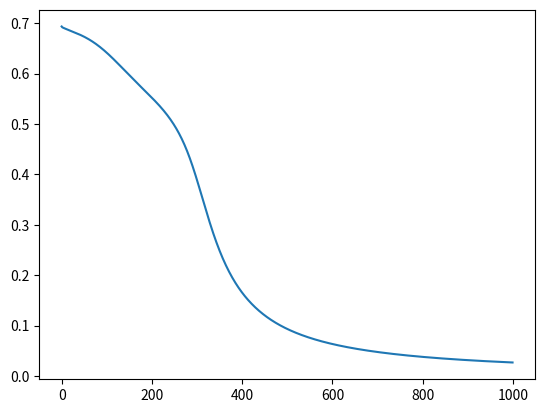

Recreate this plot in Python.
'''To do: 1)use public and private in class 
2)change J for more than one output
3)vectorize step in gradient evaluation
4)try on MNIST
5)initialize theta

'''

import numpy as np
import matplotlib.pyplot as plt

class Layer():
    def __init__(self,output_dim,input_dim):
        self.input_dim = input_dim
        self.output_dim = output_dim
        self.layer = None
        self.output = None
        self.theta = None
        

def sigmoid(z):
    return 1/(1+np.exp(-z))

class Neural_net():
    
    def __init__(self):        
        self.layers = []
        self.J=[]        

    def read_full_theta(self,full_theta):
        self.full_theta = full_theta
        self.unroll_theta()
        
    def add(self,output_dim,input_dim=None):
        layer = Layer(output_dim,input_dim)
        #input_dim req if first layer after input layer
        if len(self.layers)!=0:
            layer.input_dim = self.layers[-1].output_dim
        self.layers.append(layer)

    def predict(self,X):
        
        input_matrix = X
        for layer in self.layers:
            m,n = input_matrix.shape
            #adding the bias unit
            ones = np.ones((1,n))
            input_matrix = np.concatenate((ones,input_matrix), axis=0)
            #calculating the output of this layer
            #output of this layer is the input of next layer
            input_matrix = sigmoid(layer.theta.dot(input_matrix))
            layer.output = input_matrix
            #return output of the final layer
        return input_matrix
        
    def unroll_theta(self):
        i = 0
        for layer in self.layers:
            input_dim,output_dim = layer.input_dim,layer.output_dim
            #adding one for bias unit
            length = output_dim*(input_dim+1)
            temp_vector =  self.full_theta[i:i+length]
            i +=length
            layer.theta = temp_vector.reshape(output_dim,input_dim+1)

    
    def train(self,X_train,y_train,lambda_param,alpha,iterations):
        self.X_train = X_train
        self.y_train = y_train
        self.lambda_param = lambda_param
        self.alpha = alpha
        self.iterations = iterations
        self.gradient_descent()
        plt.plot(range(len(self.J)),self.J)
    
    def cost(self):
        
        X_train = self.X_train
        y_train = self.y_train
        lambda_param = self.lambda_param
        
        m,n = X_train.shape
        y = np.transpose(y_train)
        X = np.transpose(X_train)
        predictions = self.predict(X)
        #calculating cost
        J = (-1/m)*np.sum(y*(np.log(predictions)) + (1-y)*np.log(1-predictions))

        self.J.append(J)
        #adding regularization to cost
        for layer in self.layers:
            J+=(lambda_param/(2*m))*np.sum((np.square(layer.theta))[:,1:])#bias parameter not regularized
        return J
    
    def gradient(self):
        J = self.cost()
        X_train = self.X_train
        y_train = self.y_train
        lambda_param = self.lambda_param
        
        m,n = X_train.shape
        y = np.transpose(y_train)
        X = np.transpose(X_train)
        predictions = self.predict(X)
        
        #computing deltas
        l = len(self.layers)
        
        delta=[None]*(l)
        delta[-1] = self.layers[-1].output-y
        lst = list(range(l-1))
        lst.reverse()
        for i in lst:
            theta_ = (self.layers[i+1].theta)[:,1:]
            layer_output = self.layers[i].output
            delta[i] = (np.transpose(theta_).dot(delta[i+1]))*layer_output*(1-layer_output)#

        Delta = [None]*(l)
        #try vectorising later
        for i in range(m):
            for j in range(l):
                if (i==0):
                    Delta[j] = np.zeros(((self.layers[j]).theta).shape)
                if (j==0):
                    output_of_prev_layer = X[:,[i]]
                else:    
                    output_of_prev_layer = self.layers[j-1].output[:,[i]]
                output_of_prev_layer = np.concatenate((np.ones((1,1)),output_of_prev_layer), axis=0)
                Delta[j] += (delta[j])[:,[i]].dot(np.transpose(output_of_prev_layer))
        
        gradient = np.zeros((self.full_theta).shape)
        k = 0
        for j in range(l):
            rows,cols = (self.layers[j].theta).shape
            length = rows*cols
            ones_col = np.ones((rows,1))
            Delta[j] = Delta[j]/m + (lambda_param)*np.concatenate((ones_col,(self.layers[j].theta)[:,1:]), axis=1)
            
            gradient[k:k+length] = Delta[j].reshape(length,1)
            k+=length
        return gradient
    
    def num_grad(self):
        perturb = 0.0001
        num_grad = np.zeros((self.full_theta).shape)
        for i in range(len(self.full_theta)):
            cost_i = self.cost()
            self.full_theta[i] += perturb
            cost_f = self.cost()
            self.full_theta[i] -= perturb
            num_grad[i] = (cost_f - cost_i)/perturb
        return num_grad
            
    
    def gradient_descent(self):
        alpha = self.alpha
        iterations = self.iterations
        for i in range(iterations):
            print(i)
            
            self.full_theta -= alpha*self.gradient()

#let's test
my_neural_net = Neural_net()
my_neural_net.add(input_dim=2,output_dim=2)
my_neural_net.add(output_dim=1)
theta = np.random.normal(0,1,9).reshape(9,1)
print(theta)
print('hi')
my_neural_net.read_full_theta(theta)

X_train = np.zeros((40,2))
X_train[:20,[0]] = np.random.normal(0,0.01,(20,1))
X_train[20:,[0]] = np.random.normal(1,0.01,(20,1))
X_train[:10,[1]] = np.random.normal(0,0.01,(10,1))
X_train[10:20,[1]] = np.random.normal(1,0.01,(10,1))
X_train[20:30,[1]] = np.random.normal(0,0.01,(10,1))
X_train[30:,[1]] = np.random.normal(1,0.01,(10,1))
y_train = np.zeros((40,1))
y_train[0:10] = np.ones((10,1))
y_train[30:] = np.ones((10,1))

my_neural_net.train(X_train,y_train,0,1,1000)
print(my_neural_net.full_theta)
inp = np.array([0,0,1,1,0,1,0,1]).reshape(2,4)
my_neural_net.predict(inp)
